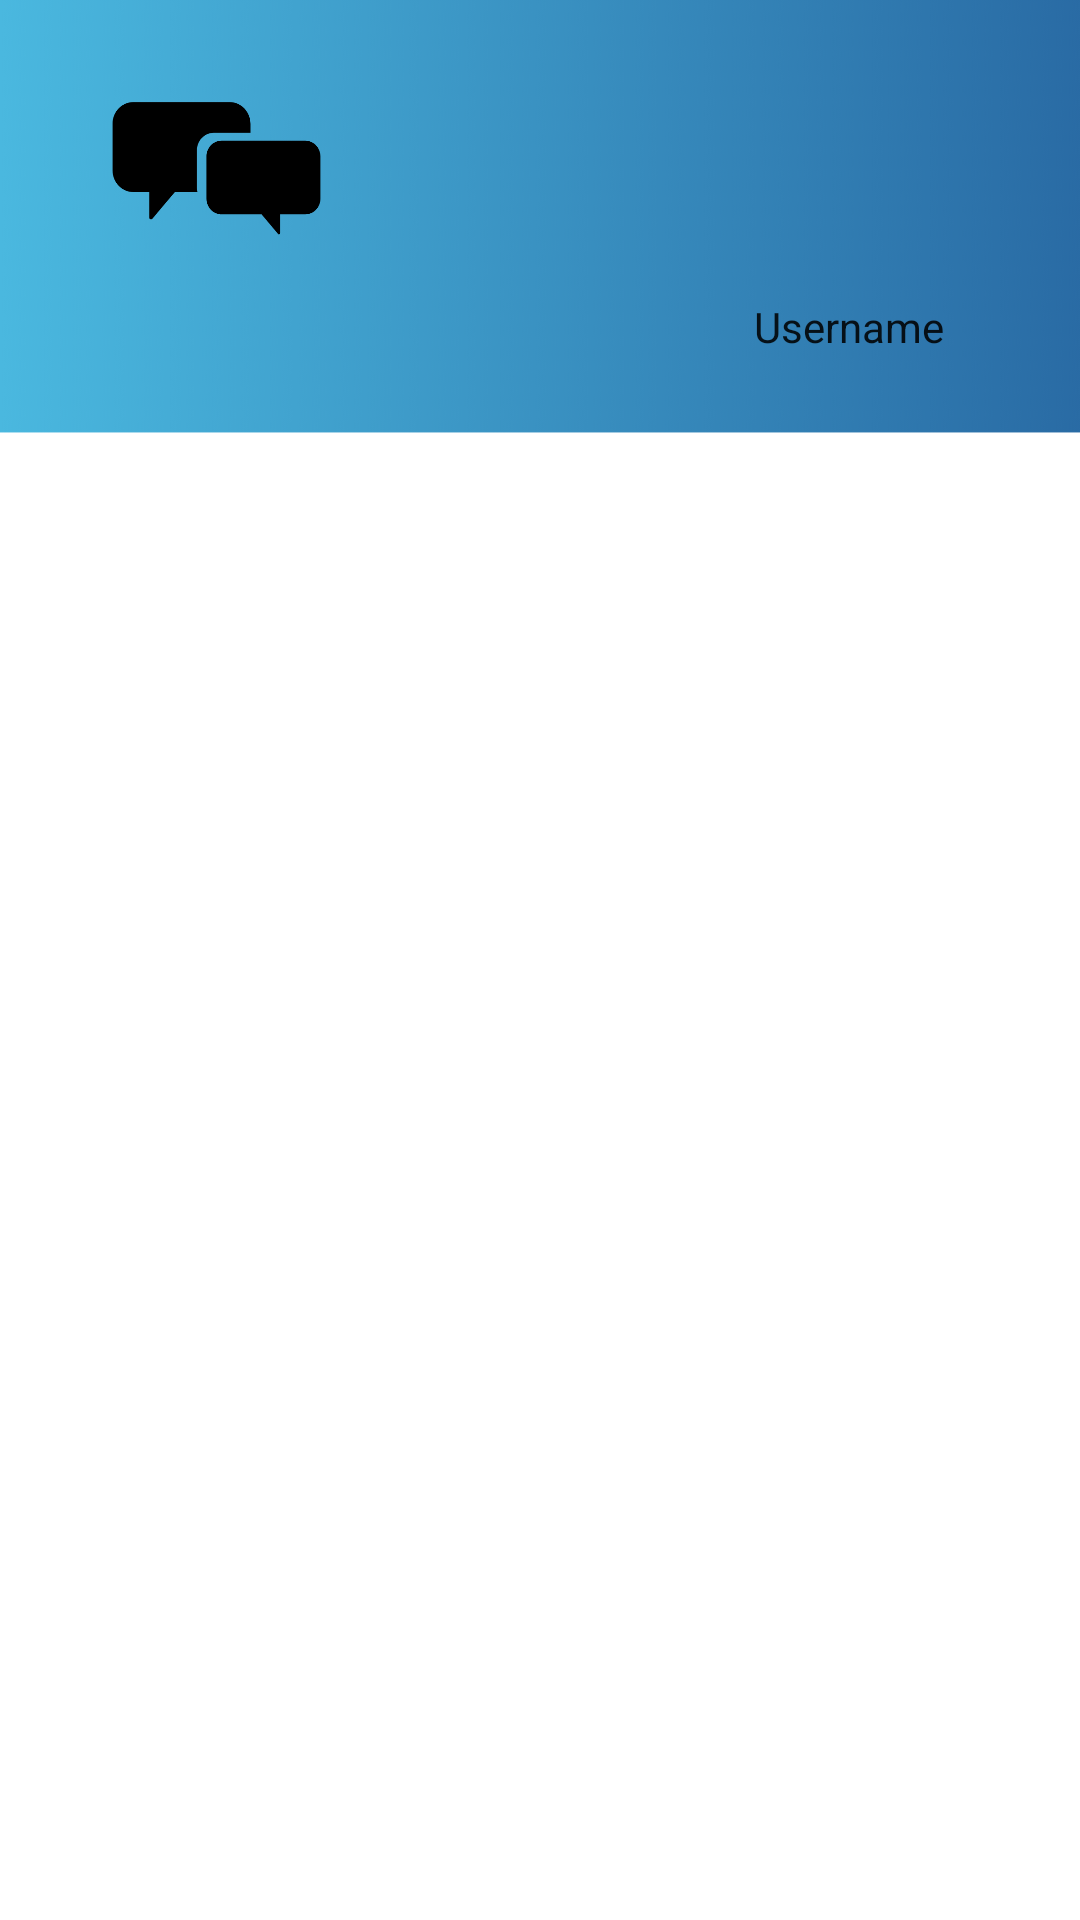

Layout XML and referenced resources for this Android screen:
<!-- AndroidManifest.xml: application theme Theme.SellitV6 -->
<!-- res/layout/activity_adminitems.xml -->
<?xml version="1.0" encoding="utf-8"?>
<androidx.constraintlayout.widget.ConstraintLayout xmlns:android="http://schemas.android.com/apk/res/android"
    xmlns:app="http://schemas.android.com/apk/res-auto"
    xmlns:tools="http://schemas.android.com/tools"
    android:layout_width="match_parent"
    android:layout_height="match_parent"
    android:background="@drawable/topblue"
    tools:context=".activities.AdminitemsActivity">

    <ImageView
        android:id="@+id/profileAdminItems"
        android:layout_width="74dp"
        android:layout_height="75dp"
        app:layout_constraintBottom_toBottomOf="parent"
        app:layout_constraintEnd_toEndOf="parent"
        app:layout_constraintHorizontal_bias="0.8"
        app:layout_constraintStart_toEndOf="@+id/chatIconAdminItems"
        app:layout_constraintTop_toTopOf="parent"
        app:layout_constraintVertical_bias="0.042"
        app:srcCompat="@drawable/ic_anon_user_48dp" />

    <TextView
        android:id="@+id/nameTvAdminItems"
        style="@style/MaterialAlertDialog.MaterialComponents.Title.Icon"
        android:layout_width="111dp"
        android:layout_height="34dp"
        android:text="Username"
        android:textAlignment="center"
        app:layout_constraintBottom_toBottomOf="parent"
        app:layout_constraintEnd_toEndOf="@+id/profileAdminItems"
        app:layout_constraintHorizontal_bias="0.521"
        app:layout_constraintStart_toStartOf="@+id/profileAdminItems"
        app:layout_constraintTop_toBottomOf="@+id/profileAdminItems"
        app:layout_constraintVertical_bias="0.001"
        tools:ignore="MissingConstraints" />

    <ImageView
        android:id="@+id/chatIconAdminItems"
        android:layout_width="77dp"
        android:layout_height="77dp"
        android:layout_centerHorizontal="true"
        android:src="@drawable/chat_icon"
        app:layout_constraintBottom_toTopOf="@+id/relativeLayoutAdminItems"
        app:layout_constraintEnd_toEndOf="parent"
        app:layout_constraintHorizontal_bias="0.119"
        app:layout_constraintStart_toStartOf="parent"
        app:layout_constraintTop_toTopOf="parent"
        app:layout_constraintVertical_bias="0.461" />

    <RelativeLayout
        android:id="@+id/relativeLayoutAdminItems"
        android:layout_width="match_parent"
        android:layout_height="wrap_content"
        android:layout_marginTop="20dp"
        android:layout_marginBottom="36dp"
        app:layout_constraintBottom_toBottomOf="parent"
        app:layout_constraintEnd_toEndOf="parent"
        app:layout_constraintStart_toStartOf="parent"
        app:layout_constraintTop_toBottomOf="@+id/nameTvAdminItems">

        <androidx.recyclerview.widget.RecyclerView
            android:id="@+id/recycler_view_adminItems"
            android:layout_width="match_parent"
            android:layout_height="527dp" />


    </RelativeLayout>

</androidx.constraintlayout.widget.ConstraintLayout>
<!-- resources referenced by this layout -->
<resources>
  <!-- drawable chat_icon: png bitmap (drawable-v24, 6222 bytes) -->
  <!-- drawable topblue: png bitmap (drawable-v24, 835983 bytes) -->
  <style name="Theme.SellitV6" parent="Theme.MaterialComponents.DayNight.DarkActionBar">
          
          <item name="colorPrimary">@color/purple_500</item>
          <item name="colorPrimaryVariant">@color/purple_700</item>
          <item name="colorOnPrimary">@color/white</item>
          
          <item name="colorSecondary">@color/teal_200</item>
          <item name="colorSecondaryVariant">@color/teal_700</item>
          <item name="colorOnSecondary">@color/black</item>
          
          <item name="android:statusBarColor" tools:targetApi="l">?attr/colorPrimaryVariant</item>
          
      </style>
  <!-- not gathered from this repository: default colours our renderer supplied (Android Studio template values) -->
  <color name="purple_500">#FF6200EE</color>
  <color name="purple_700">#FF3700B3</color>
  <color name="teal_200">#FF03DAC5</color>
  <color name="teal_700">#FF018786</color>
  <color name="black">#FF000000</color>
  <color name="white">#FFFFFFFF</color>
</resources>
